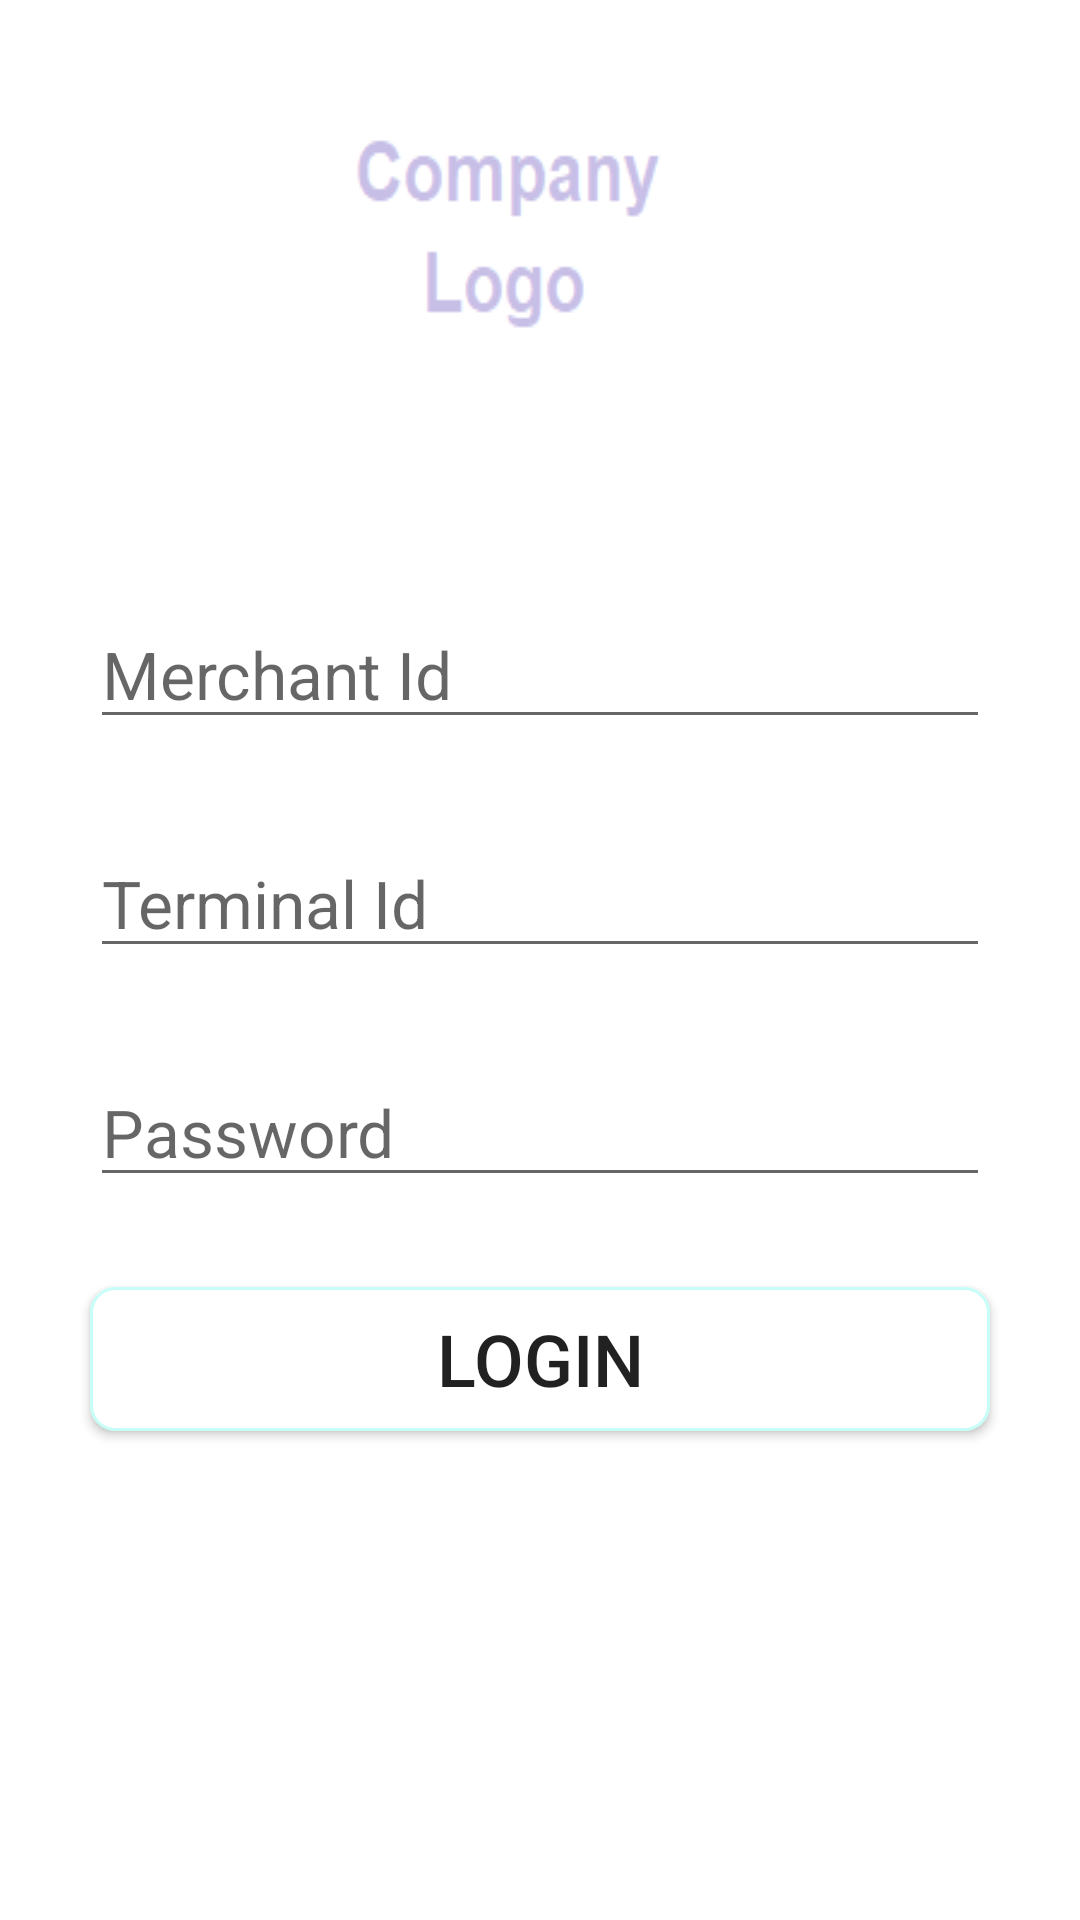

This screen was rendered from an Android layout file. Write that file and the resources it references.
<!-- AndroidManifest.xml: application theme AppTheme -->
<!-- res/layout/activity_main.xml -->
<?xml version="1.0" encoding="utf-8"?>
<RelativeLayout
    xmlns:android="http://schemas.android.com/apk/res/android"
    xmlns:tools="http://schemas.android.com/tools"
    android:id="@+id/mainRoot"
    android:layout_width="match_parent"
    android:layout_height="match_parent"
    android:background="@color/white"
    tools:context=".activity.MainActivity">

    <ImageView
        android:id="@+id/logo"
        android:layout_width="match_parent"
        android:layout_height="wrap_content"
        android:layout_marginStart="20dp"
        android:layout_marginEnd="20dp"
        android:layout_marginTop="20dp"
        android:background="@drawable/logo2">
    </ImageView>

    <EditText
        android:id="@+id/edtMerchId"
        android:hint="@string/merchantId"
        android:layout_width="match_parent"
        android:layout_height="wrap_content"
        android:layout_below="@id/logo"
        android:maxLength="8"
        android:textSize="22sp"
        android:layout_marginTop="50dp"
        android:layout_marginLeft="30dp"
        android:layout_marginRight="30dp"
        android:inputType="number" />

    <EditText
        android:id="@+id/edtTermId"
        android:hint="@string/terminalId"
        android:layout_width="match_parent"
        android:layout_height="wrap_content"
        android:layout_below="@+id/edtMerchId"
        android:maxLength="8"
        android:textSize="22sp"
        android:layout_marginTop="30dp"
        android:layout_marginLeft="30dp"
        android:layout_marginRight="30dp"
        android:inputType="number"/>

    <EditText
        android:id="@+id/edtPwd"
        android:hint="@string/password"
        android:layout_width="match_parent"
        android:layout_height="wrap_content"
        android:layout_below="@id/edtTermId"
        android:maxLength="8"
        android:textSize="22sp"
        android:layout_marginTop="30dp"
        android:layout_marginLeft="30dp"
        android:layout_marginRight="30dp"
        android:inputType="number"/>

    <Button
        android:id="@+id/btnLogin"
        android:text="@string/login"
        android:textSize="24sp"
        android:onClick="onClick"
        android:background="@drawable/btn"
        android:layout_marginTop="30dp"
        android:layout_marginLeft="30dp"
        android:layout_marginRight="30dp"
        android:layout_below="@+id/edtPwd"
        android:layout_width="match_parent"
        android:layout_height="wrap_content">
    </Button>

</RelativeLayout>
<!-- resources referenced by this layout -->
<resources>
  <color name="white">#FFFFFF</color>
  <!-- drawable btn (drawable) -->
  <?xml version="1.0" encoding="utf-8"?>
  <selector xmlns:android="http://schemas.android.com/apk/res/android">
      <item
          android:state_selected="false"
          android:state_pressed="false"
          android:drawable="@drawable/btn_bg" />
  
      <item android:state_pressed="true"
          android:drawable="@drawable/btn_bg_hov" />
  
      <item android:state_selected="true"
          android:state_pressed="false"
          android:drawable="@drawable/btn_bg_hov" />
  
  </selector>
  <!-- drawable logo2: png bitmap (drawable, 1934 bytes) -->
  <string name="login">LOGIN</string>
  <string name="merchantId">Merchant Id</string>
  <string name="password">Password</string>
  <string name="terminalId">Terminal Id</string>
  <style name="AppTheme" parent="Theme.AppCompat.Light.NoActionBar">
          
          <item name="colorPrimary">@color/colorPrimary</item>
          <item name="colorPrimaryDark">@color/colorPrimaryDark</item>
          <item name="android:windowDisablePreview">true</item>
          
  
          <item name="colorAccent">@color/colorAccent</item>
      </style>
  <!-- drawable btn_bg (drawable) -->
  <?xml version="1.0" encoding="utf-8"?>
  <layer-list
      xmlns:android="http://schemas.android.com/apk/res/android">
  <item>
      <shape android:shape="rectangle">
          <gradient
              android:startColor="#FFFFFF"
              android:centerColor="#FFFFFF"
              android:endColor="#FFFFFF"
              android:type="linear"
              android:angle="270" />
  
      <corners android:radius="8dp"/>
  
          <stroke
              android:width="1dp"
              android:color="#C7FFF8"
              android:dashWidth="10dp" />
      </shape>
  </item>
  </layer-list>
  <!-- drawable btn_bg_hov (drawable) -->
  <?xml version="1.0" encoding="utf-8"?>
  <shape xmlns:android="http://schemas.android.com/apk/res/android"
  android:shape="rectangle">
      <gradient
          android:startColor="@color/purple_500"
          android:centerColor="#0FEDC7"
          android:endColor="@color/purple_500"
          android:type="radial"
          android:centerY="0.1"
          android:gradientRadius="20dp" />
  
  <corners android:radius="10dp"/>
  
  <stroke
      android:width="3dp"
      android:color="#A9FAEC" />
  
  </shape>
  <color name="colorPrimary">#008577</color>
  <color name="colorPrimaryDark">#00574B</color>
  <color name="colorAccent">#D81B60</color>
  <color name="purple_500">#FF6200EE</color>
</resources>
